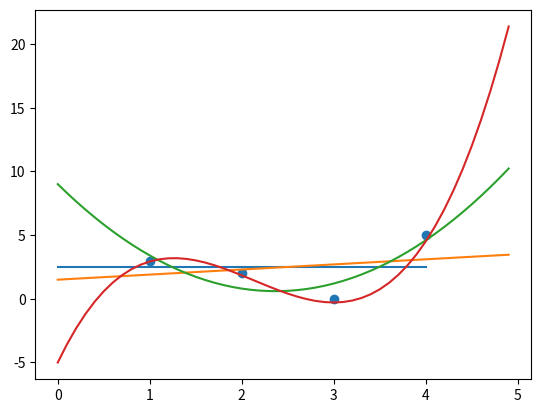
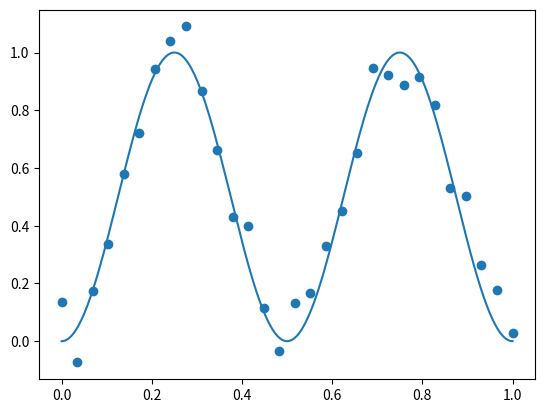

Write Python code to recreate these figures, in order.
#Q1-a

import numpy as np
import matplotlib.pyplot as plt
import pandas as pd

x = [1,2,3,4]
y = [3,2,0,5]
x0 = np.arange(0, 5,0.1)
x1 = np.arange(0,5)
#k=1
y1 = [2.5 + 0*i for i in x1]
#k=2
y2 =[ 0.4*i + 1.5 for i in x0]
#k=3
y3 =[9 - 7.1*i + (i**2)*1.5 for i in x0]
#k=4
y4 =[-5 + 15.1*i - (i**2)*8.5 + (i**3)*1.33 for i in x0]

plt.scatter(x,y)
plt.plot(y1)
plt.plot(x0, y2)
plt.plot(x0, y3)
plt.plot(x0, y4)




#Q2-ai

#Question a-i)
noise = np.random.normal(0,0.07,30)
xi = np.linspace(start=0, stop=1, num=30)
y = np.square(np.sin(2*np.pi*xi)) + noise 
print(xi)
print(y)
#sine function
x = np.linspace(start=0, stop=1, num=300)
ys = np.square(np.sin(2*np.pi*x))
#print(ys)
plt.figure()
plt.scatter(xi,y)   
plt.plot(x,ys)   
plt.show()
